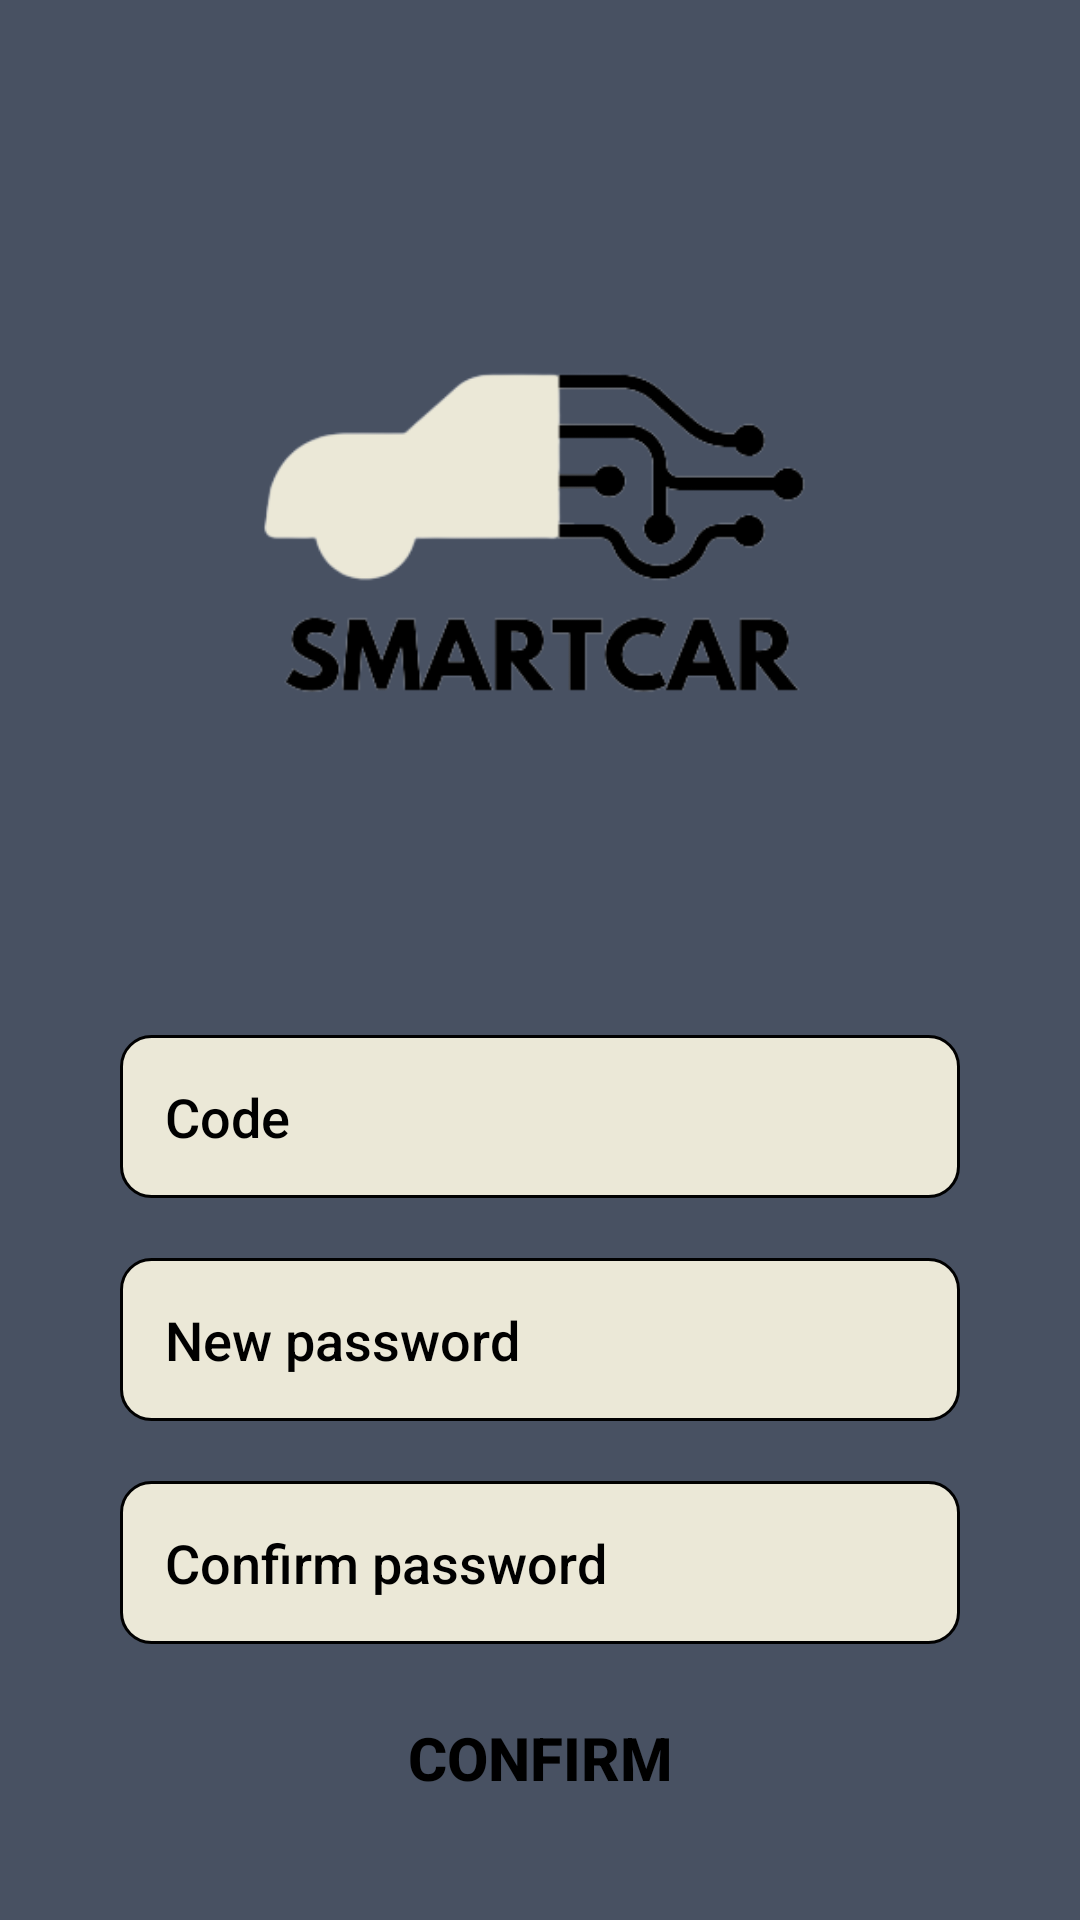

Android layout source for this screen:
<!-- AndroidManifest.xml: application theme Theme.UberApp_Tim18 -->
<!-- res/layout/fragment_forgot_password_code.xml -->
<?xml version="1.0" encoding="utf-8"?>
<LinearLayout xmlns:android="http://schemas.android.com/apk/res/android"
xmlns:tools="http://schemas.android.com/tools"
android:layout_width="match_parent"
android:layout_height="match_parent"
android:background="#485162"
tools:context=".fragments.ForgotPasswordCode">
    <RelativeLayout
        android:layout_width="match_parent"
        android:layout_height="match_parent"
        android:orientation="vertical"
        android:layout_gravity="center"
        android:layout_margin="30dp"

        >
        <LinearLayout
            android:layout_width="match_parent"
            android:layout_height="wrap_content"
            android:orientation="vertical"
            android:id="@+id/img_layout">
            <ImageView
                android:id="@+id/logo_img"
                android:layout_width="match_parent"
                android:layout_height="300dp"
                android:layout_marginTop="5dp"
                android:layout_gravity="center"
                android:src="@drawable/logo" />
            <EditText
                android:id="@+id/code"
                android:layout_below="@+id/logo_img"
                android:layout_width="match_parent"
                android:layout_height="wrap_content"
                android:inputType="textEmailAddress"
                android:hint="@string/code"
                android:textColorHint="@color/black"
                android:layout_margin="10dp"
                android:layout_gravity="center"
                android:fontFamily="sans-serif-medium"
                android:drawablePadding="35dp"
                android:padding="15dp"
                android:background="@drawable/edit_text_background"
                />
            <EditText
                android:id="@+id/passenger_password"
                android:layout_width="match_parent"
                android:layout_height="wrap_content"
                android:inputType="textPassword"
                android:hint="@string/new_password"
                android:textColorHint="@color/black"
                android:layout_margin="10dp"
                android:layout_gravity="center"
                android:fontFamily="sans-serif-medium"
                android:drawablePadding="35dp"
                android:padding="15dp"
                android:background="@drawable/edit_text_background"
                />


            <EditText
                android:id="@+id/passenger_password_confirm"
                android:layout_width="match_parent"
                android:layout_height="wrap_content"
                android:inputType="textPassword"
                android:hint="@string/confirm_password"
                android:textColorHint="@color/black"
                android:layout_margin="10dp"
                android:layout_gravity="center"
                android:fontFamily="sans-serif-medium"
                android:drawablePadding="35dp"
                android:padding="15dp"
                android:background="@drawable/edit_text_background"
                />
        </LinearLayout>

        <androidx.appcompat.widget.AppCompatButton
            android:id="@+id/confirmPass"
            android:layout_alignParentBottom="true"
            android:layout_width="match_parent"
            android:layout_height="wrap_content"
            android:layout_gravity="center"
            android:text="@string/confirm"
            android:background="@drawable/button_shape"
            android:textColor="@color/black"
            android:textSize="20sp"
            android:textStyle="bold"
            android:padding="10dp"
            />

    </RelativeLayout>























</LinearLayout>
<!-- resources referenced by this layout -->
<resources>
  <color name="black">#FF000000</color>
  <!-- drawable edit_text_background (drawable) -->
  <?xml version="1.0" encoding="utf-8"?>
  <shape xmlns:android="http://schemas.android.com/apk/res/android">
      <solid android:color="@color/edit_text"/>
      <stroke android:width="1dp"/>
      <corners android:radius="10dp" />
  </shape>
  <!-- drawable logo: png bitmap (drawable, 20691 bytes) -->
  <string name="code">Code</string>
  <string name="confirm">Confirm</string>
  <string name="confirm_password">Confirm password</string>
  <string name="new_password">New password</string>
  <style name="Theme.UberApp_Tim18" parent="Theme.AppCompat.DayNight.NoActionBar">
  
  
  
          <item name="colorOnPrimary">@color/white</item>
  
  
  
  
          
          <item name="android:statusBarColor">?attr/colorPrimaryVariant</item>
          
      </style>
  <color name="edit_text">#EBE8D7</color>
  <color name="white">#FFFFFFFF</color>
</resources>
